The GitHub repository gyaneshpatil23-cmd/fastner-sorting-machine contains a labelled image folder "fastener_sorter_cls" with 6 categories: bolt, no fastener, nut, rivet, screw, washer. Examples follow, each with its label.

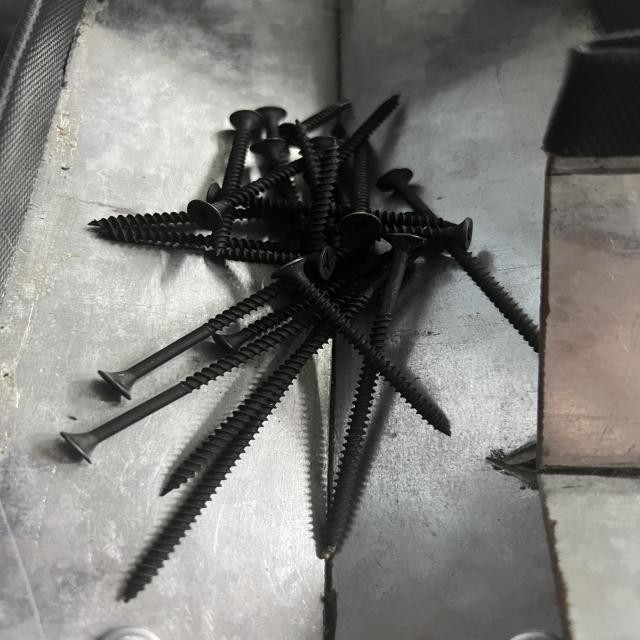
Label: screw

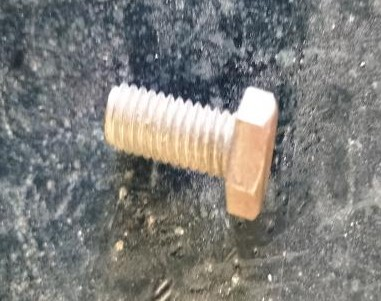
Label: bolt

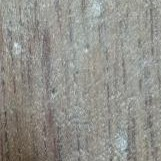
Label: no fastener

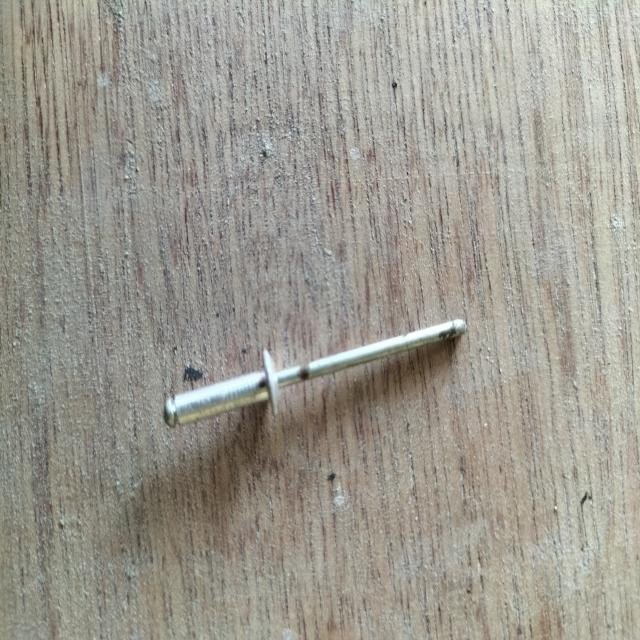
Label: rivet

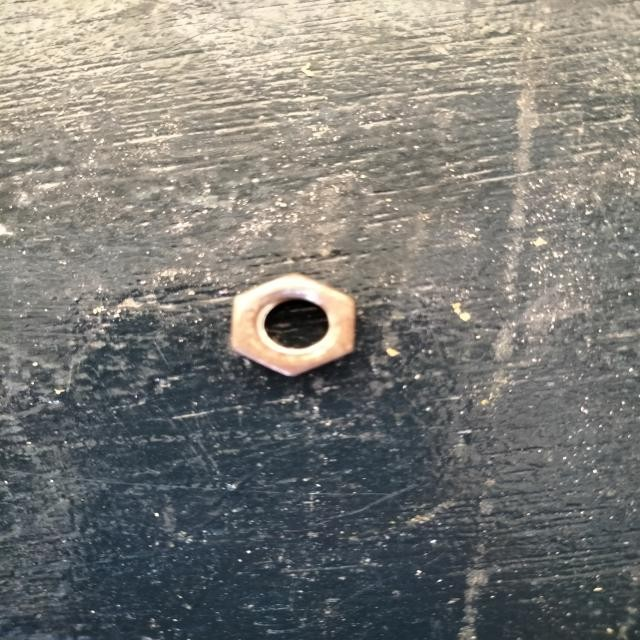
Label: nut

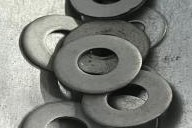
Label: washer
